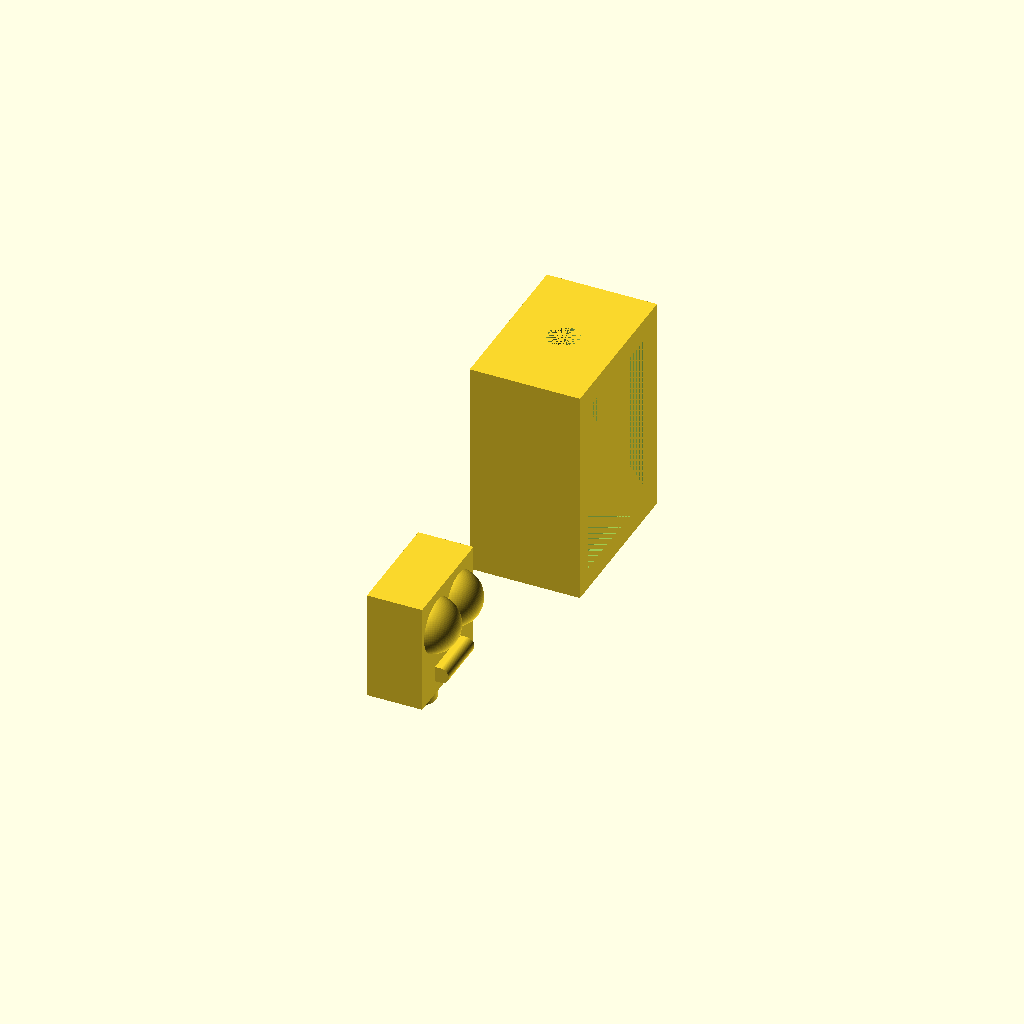
Cell 1 — every parameter at its default value.
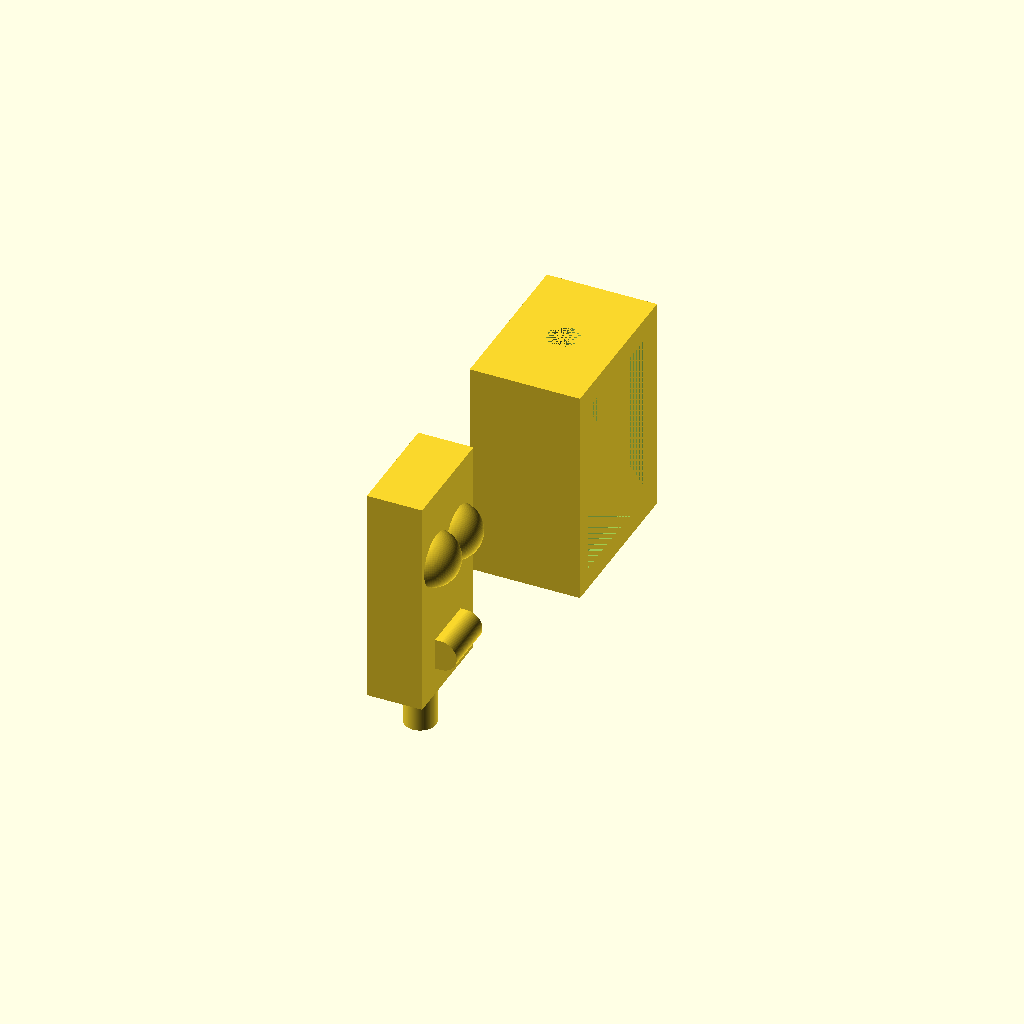
Cell 2: head_h = 40 (everything else at default).
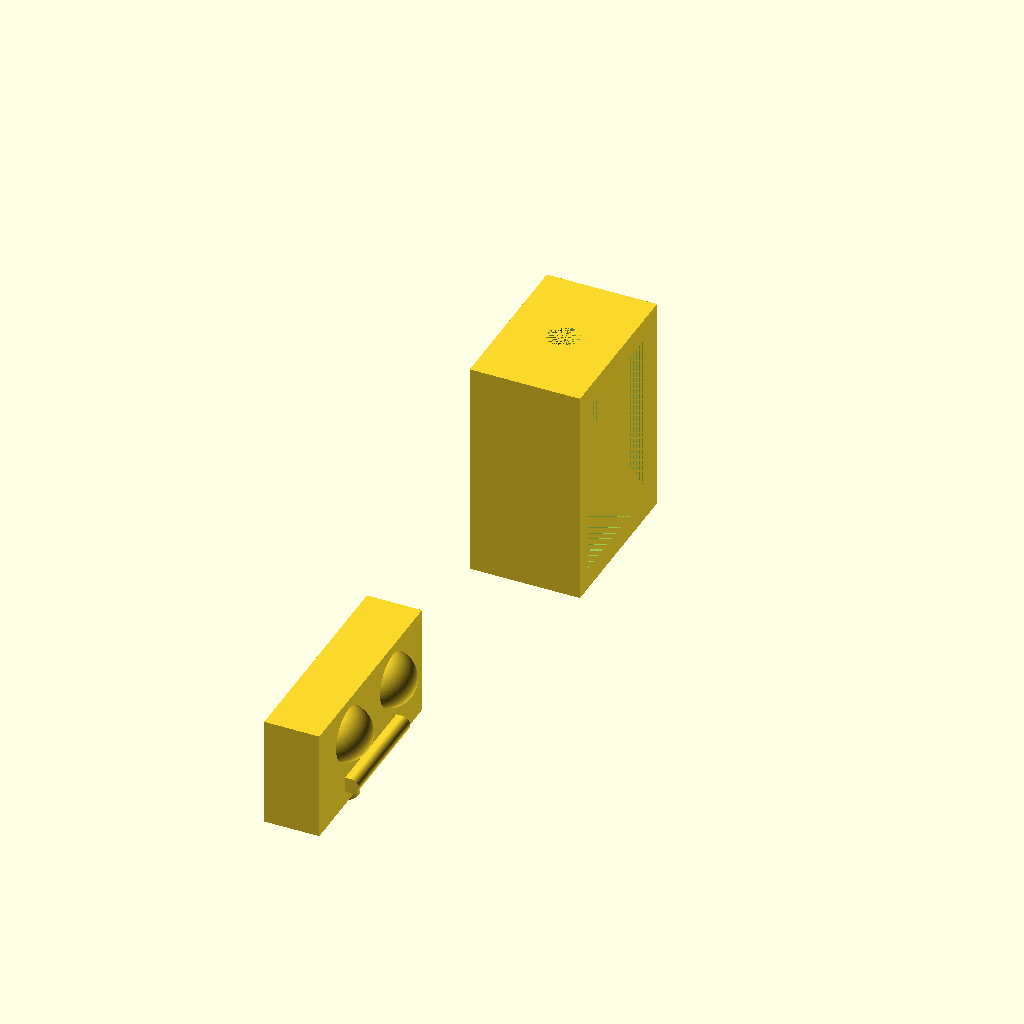
Cell 3: head_w = 40 (everything else at default).
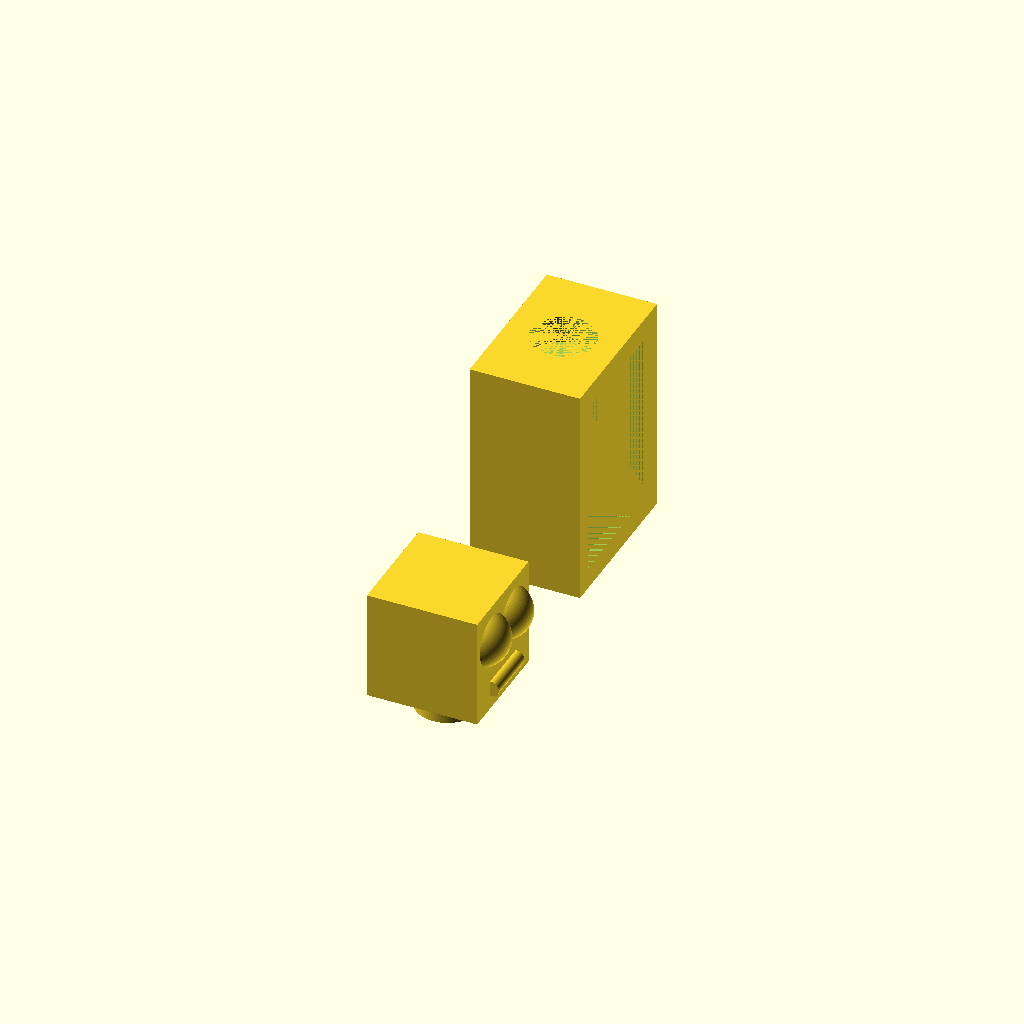
Cell 4: the same model with head_l = 20.
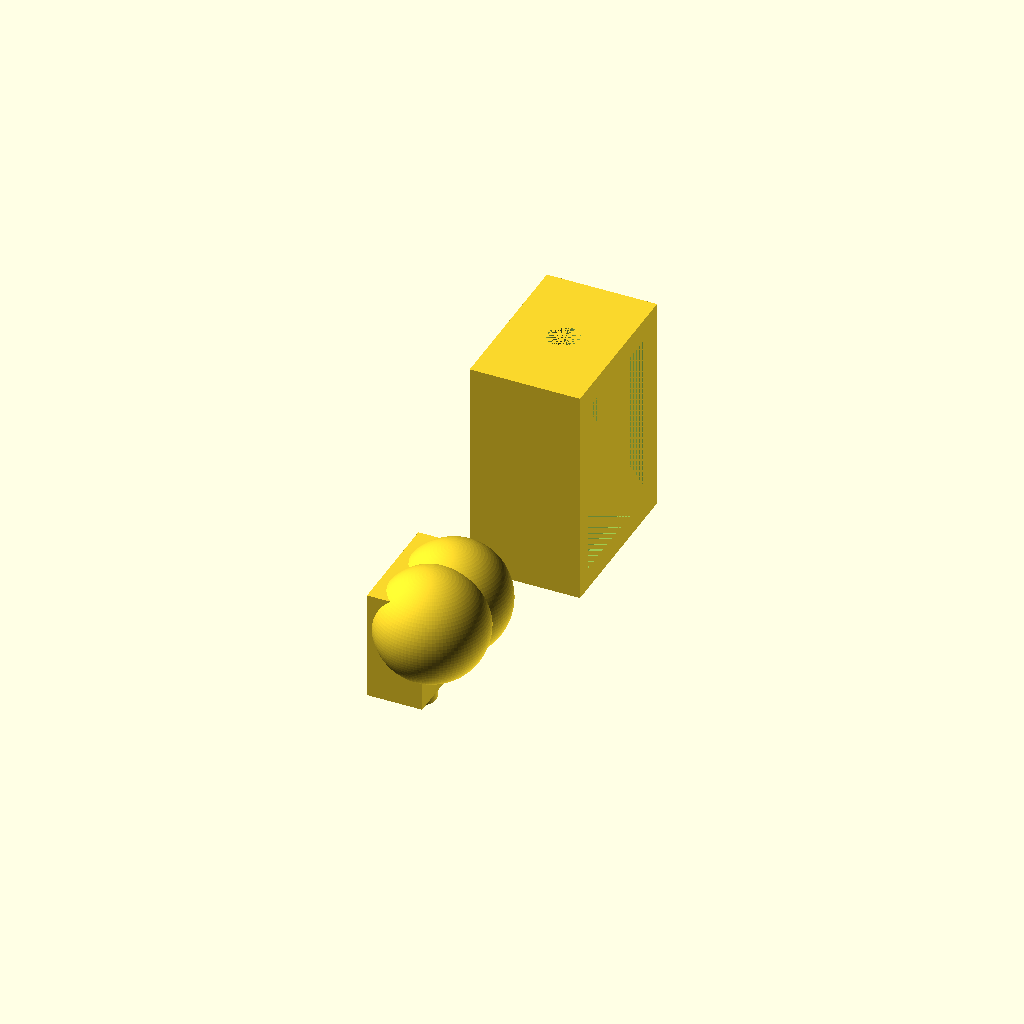
Cell 5: the same model with eye_d = 20.
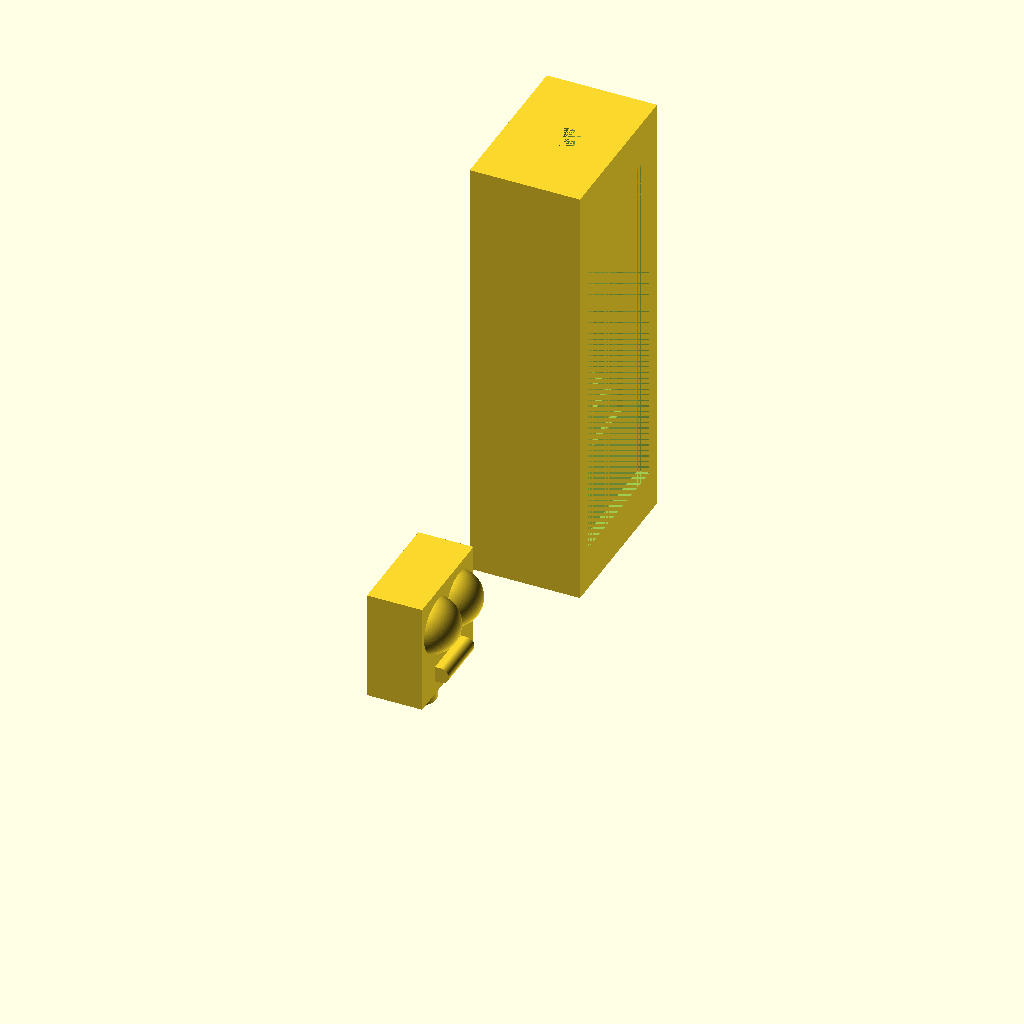
Cell 6: the same model with body_h = 80.
One fixed orthographic camera (rotation 55°, 0°, 25°; colour scheme Cornfield) for every cell.
Source of the model, inputs/thingiverse/files/thing-3136758/files/Customizable-Desk-Robot-Toy.scad:
//Reis Jones
//MY 5777
//Customizable Project

$fn = 100;

//Head Height
head_h = 20;
//Head Width
head_w = 20;
//Head Length
head_l = 10;
//Eye Diameter
eye_d = 10;
//Body Height
body_h = 40;
//Body Width
body_w = 30;
//Body Length;
body_l = 20;


mouth_w = 1/2*head_w;
mouth_h = 1/7*head_h;


module head(){
    union(){
        cube([head_l,head_w,head_h]);       //head base
        translate([10/11*head_l,5/7*head_w,2/3*head_h])sphere(d=eye_d); //right eye
        translate([10/11*head_l,2/7*head_w,2/3*head_h])sphere(d=eye_d); //left eye
        translate([10/11*head_l,1/2*head_w,1/5*head_h])hull(){          //Mouth creation
            cube([2,mouth_w,mouth_h],center = true);
            translate([2,0,0])rotate([-90,0,0])cylinder(d=mouth_h,h=mouth_w,center = true);
        }
        translate([1/2*head_l,1/2*head_w,-1/8*head_h])cylinder(d = 4/7*head_l, h = 1/4*head_h,center = true); //Head Post to fit into body
}}
module headtrans(){
    translate([0,-2*head_w,0])head();
}

module body(){
    difference(){
        minkowski(){                //Body base
            cube([body_l,body_w,body_h]); 
            translate([1/20*body_w,1/20*body_w,0])cylinder(d=1/10*body_w,0);
        }
        translate([1/2*body_l,1/2*body_w,body_h-1/2*(1/4*head_h)])cylinder(d = 4/7*         head_l, h = 1/4*head_h,center = true); //Head Post hole
        for (i = [1:10]){
            translate([body_l-i/20*body_l,1/2*body_w,1/2*body_h])cube([1/10*body_l,1/i*4/5*body_w,1/i*4/5*body_h],center = true);
        }
}
}

body();
headtrans();
Customizer parameters (derived from the source; name, type, default, range or options):
head_h: number, default 20
head_w: number, default 20
head_l: number, default 10
eye_d: number, default 10
body_h: number, default 40
body_w: number, default 30
body_l: number, default 20
